Photos from the image-classification dataset "parts" in the GitHub repository rahualrai/parts_classification. Its 5 classes are: connector, gear, plate, shaft, spring.

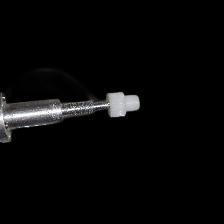
Label: gear

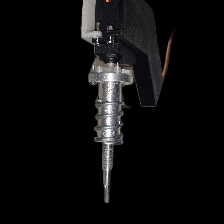
Label: spring

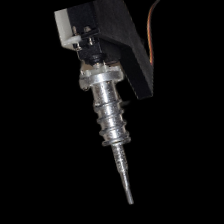
Label: spring

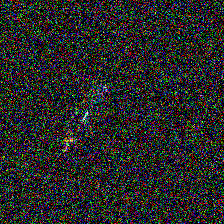
Label: connector

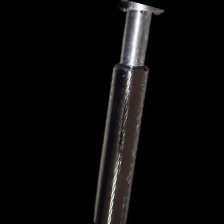
Label: shaft

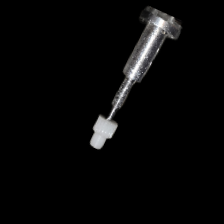
Label: gear
